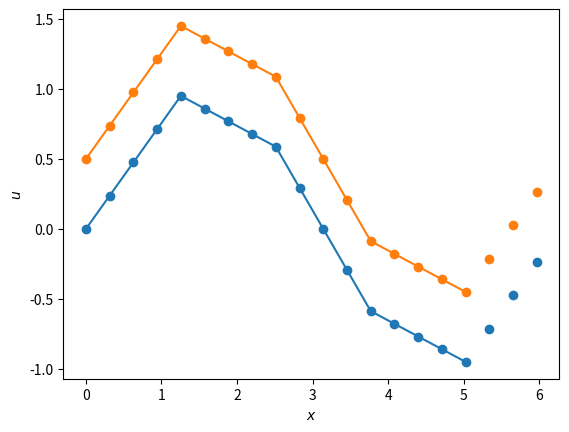

This chart was generated by the following Python code:
#!/usr/bin/env python

import matplotlib.pyplot as plt
import numpy as np

def upscale_grid_nodes(u, loc):
    dim = np.ndim(u)
    assert len(loc) == dim
    for l in loc:
        assert l in 'np'

    new_shape = []
    for s, l in zip(u.shape, loc):
        if l == 'n':
            new_shape.append(2 * s - 1)
        elif l == 'p':
            new_shape.append(2 * s)
    new_shape = tuple(new_shape)

    uf = np.zeros(new_shape, dtype=u.dtype)

    uf[tuple([slice(None, None, 2)] * dim)] = u

    for axis, l in enumerate(loc):
        if l == 'n':
            slices_l = tuple(slice(None, -2, 2) if i == axis else slice(None) for i in range(dim))
            slices_r = tuple(slice(2, None, 2) if i == axis else slice(None) for i in range(dim))
            slices_mid = tuple(slice(1, -1, 2) if i == axis else slice(None) for i in range(dim))
            uf[slices_mid] = (uf[slices_l] + uf[slices_r]) / 2
        elif l == 'p':
            slices_src = tuple(slice(None, -1, 2) if i == axis else slice(None) for i in range(dim))
            slices_dst = tuple(slice(1, None, 2) if i == axis else slice(None) for i in range(dim))
            uf[slices_dst] = (uf[slices_src] + np.roll(uf[slices_src], -1, axis=axis)) / 2
    return uf

def main():
    nx = 5
    ny = 7
    Lx = 2 * np.pi
    Ly = 1

    # periodic along x, non-periodic along y
    x = np.linspace(0, Lx, nx, endpoint=False)
    y = np.linspace(0, Ly, ny, endpoint=True)
    X, Y = np.meshgrid(x, y, indexing='ij')
    u = np.sin(X) + Y

    uf = upscale_grid_nodes(upscale_grid_nodes(u, 'pn'), 'pn')
    nxf, nyf = uf.shape
    xf = np.linspace(0, Lx, nxf, endpoint=False)
    yf = np.linspace(0, Ly, nyf, endpoint=True)

    fig, ax = plt.subplots()
    ax.plot(x, u[:,0], color='C0')
    ax.plot(xf, uf[:,0], 'o', color='C0')
    ax.plot(x, u[:,3], color='C1')
    ax.plot(xf, uf[:,3*4], 'o', color='C1')
    ax.set_xlabel(r'$x$')
    ax.set_ylabel(r'$u$')
    plt.show()

if __name__ == '__main__':
    main()
